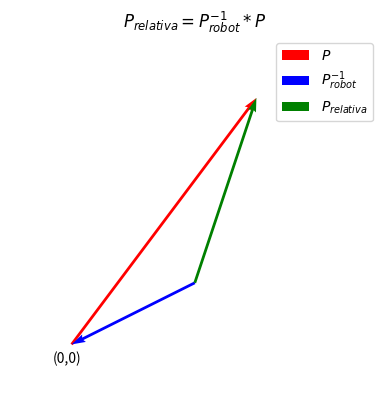

Recreate this plot in Python.
import matplotlib.pyplot as plt
import numpy as np

# Definimos los vectores B y C
B = np.array([2, 1])
C = np.array([1, 3])

# Calculamos el vector A como la suma de B y C
A = B + C

# Configuramos la figura
fig, ax = plt.subplots()

# Dibujamos los vectores usando quiver
ax.quiver(0, 0, A[0], A[1], angles='xy', scale_units='xy', scale=1, color='red', label='$P$')
ax.quiver(B[0], B[1], -B[0], -B[1], angles='xy', scale_units='xy', scale=1, color='blue', label='$P_{robot}^{-1}$')
ax.quiver(B[0], B[1], C[0], C[1], angles='xy', scale_units='xy', scale=1, color='green', label='$P_{relativa}$')

# ANOTACIONES
ax.annotate('(0,0)', xy=(-0.30,-0.30))


# Añadimos configuraciones adicionales
ax.set_xlim(-1, 5)
ax.set_ylim(-1, 5)
ax.set_aspect('equal', adjustable='box')
plt.legend()
plt.title("$P_{relativa} = P_{robot}^{-1}*P$")


# Quitar ejes y bordes
ax.set_xticks([])
ax.set_yticks([])
ax.spines['top'].set_visible(False)
ax.spines['right'].set_visible(False)
ax.spines['left'].set_visible(False)
ax.spines['bottom'].set_visible(False)


plt.show()
